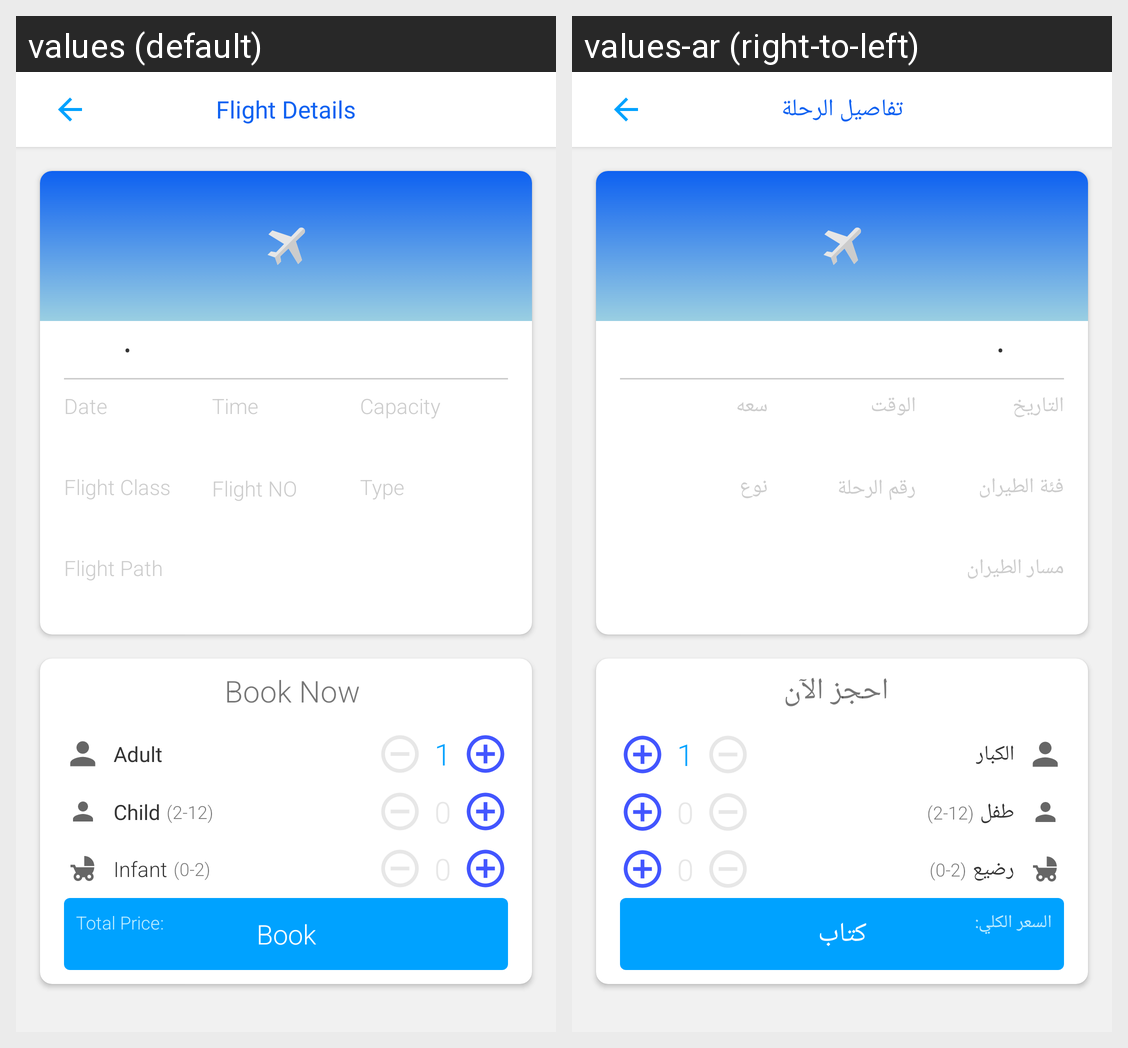

For this localized Android screen grid, give each drawn string resource with its value in every locale shown.
Android screen res/layout/fragment_flight_details.xml rendered under 2 locales, left to right: values (default), values-ar (right-to-left). Device: Nexus 5 (rendered at 1080×1920; each locale shown at half size, 540×960, under a caption strip naming it); theme AppTheme.
Strings drawn on this screen, with the default value and each locale's value (text and hints the layout hard-codes, and strings that could not be matched under every locale, appear in the picture but are not listed):

flight_details
  values: Flight Details
  values-ar: تفاصيل الرحلة

date
  values: Date
  values-ar: التاريخ

type
  values: Type
  values-ar: نوع

flight_path
  values: Flight Path
  values-ar: مسار الطيران

flight_no
  values: Flight NO
  values-ar: رقم الرحلة

time
  values: Time
  values-ar: الوقت

remainingCapacity
  values: Capacity
  values-ar: سعه

flight_class
  values: Flight Class
  values-ar: فئة الطيران

book_now
  values: Book Now
  values-ar: احجز الآن

adult
  values: Adult
  values-ar: الكبار

child
  values: Child
  values-ar: طفل

infant
  values: Infant
  values-ar: رضيع

book
  values: Book
  values-ar: كتاب

total_price_button
  values: Total Price:
  values-ar: السعر الكلي:
